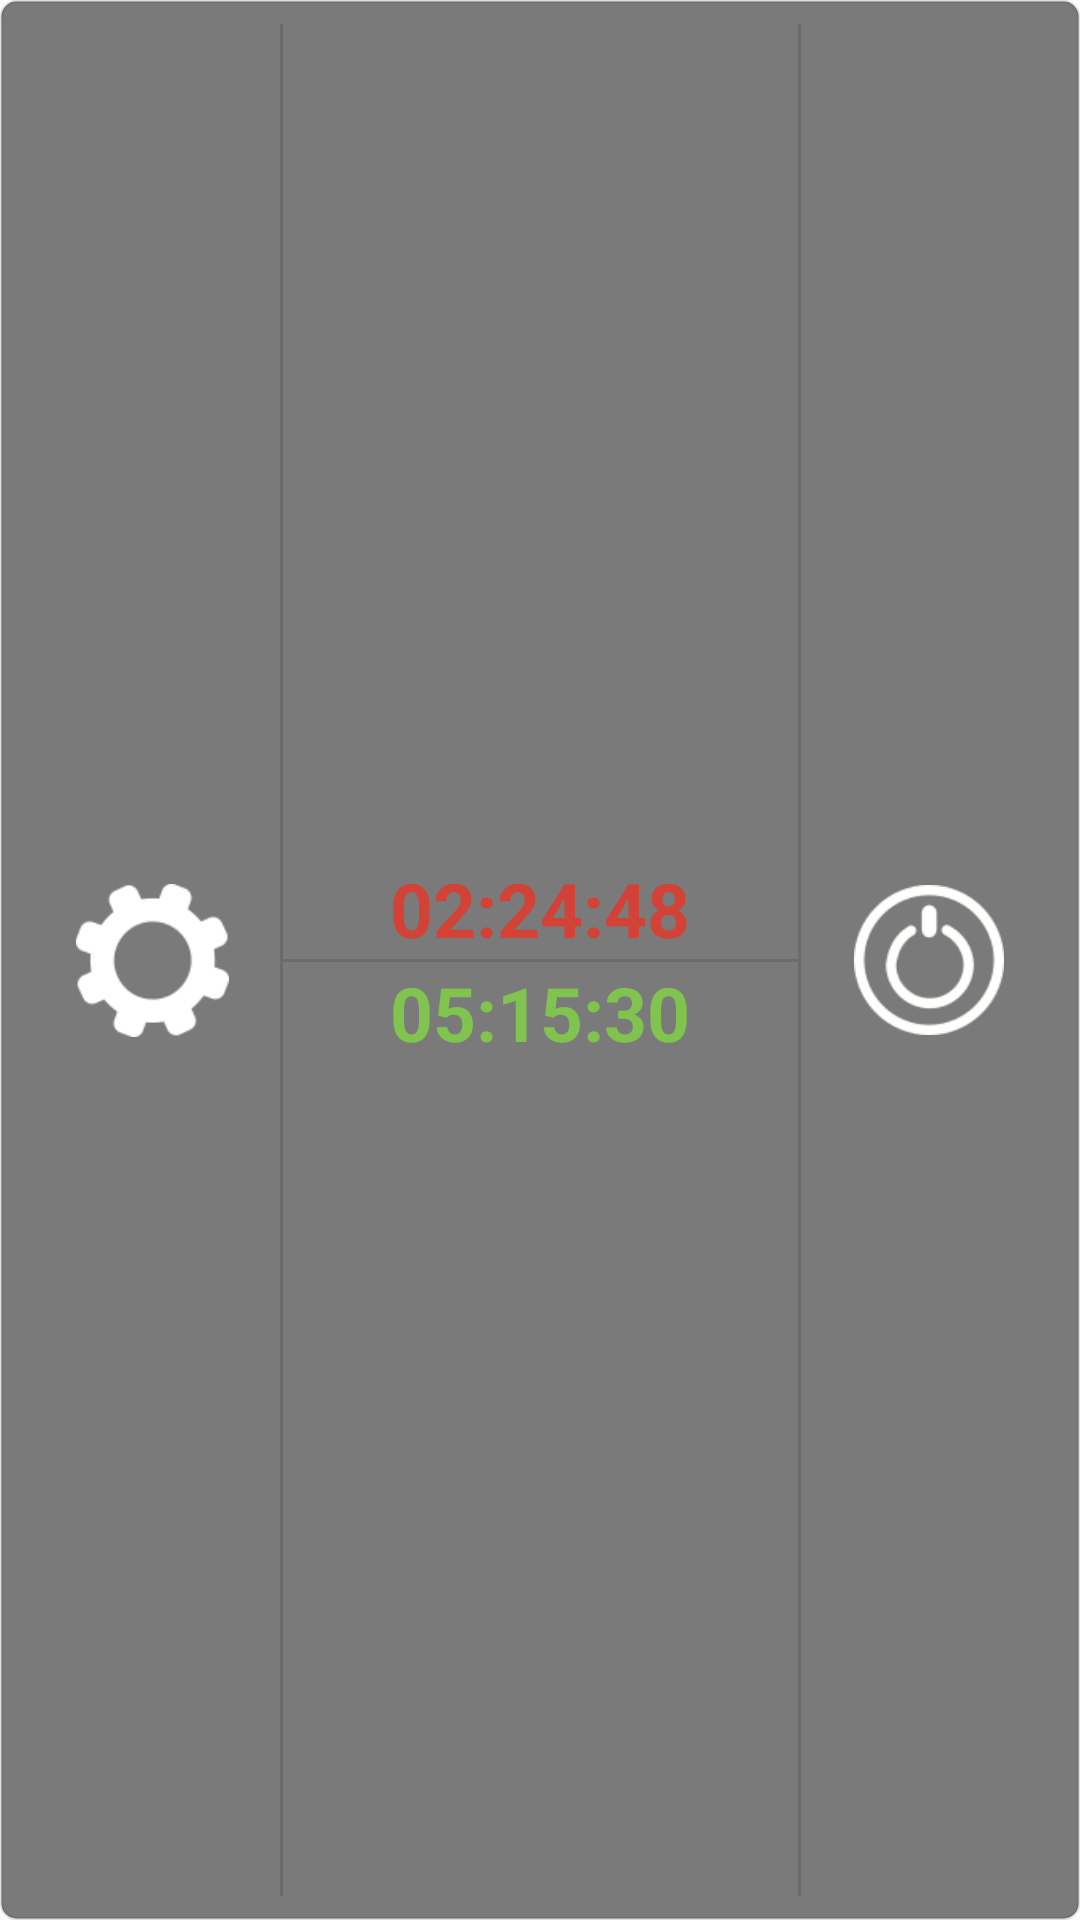

Layout XML and referenced resources for this Android screen:
<!-- AndroidManifest.xml: application theme AppTheme -->
<!-- res/layout/main_widget.xml -->
<LinearLayout xmlns:android="http://schemas.android.com/apk/res/android"
    android:layout_width="match_parent"
    android:layout_height="match_parent"
    xmlns:app="http://schemas.android.com/apk/res-auto"
    android:background="@drawable/backgroundshape"
    android:orientation="horizontal"
    android:clipChildren="false"
    android:padding="@dimen/widget_margin"
    android:divider="?android:dividerVertical"
    android:showDividers="middle"
    >





    <LinearLayout
        android:layout_width="match_parent"
        android:layout_height="match_parent"
        android:layout_weight="1.5"
        android:orientation="vertical"
        android:layout_gravity="center"

        >


        <ImageButton
            android:id="@+id/minus_button"
            android:layout_width="match_parent"
            android:layout_height="match_parent"
            android:layout_weight="1"
            android:src="@drawable/button_settings_selector"
            android:background="@android:color/transparent"
            />


    </LinearLayout>

    

    <LinearLayout
        android:layout_width="match_parent"
        android:layout_height="match_parent"
        android:layout_weight="1"
        android:orientation="vertical"
        android:layout_gravity="center"
        android:divider="?android:dividerHorizontal"
        android:showDividers="middle"
        >


            <TextView
                android:id="@+id/off_text"
                android:gravity="bottom|center"
                android:layout_width="match_parent"
                android:layout_height="match_parent"
                android:text="02:24:48"
                android:textSize="25sp"
                android:textColor="@color/colorRed"
                android:textStyle="bold"
                android:layout_weight="1"

                />


         mö<TextView
            android:id="@+id/on_text"
            android:gravity="center|top"
            android:layout_width="match_parent"
            android:layout_height="match_parent"
            android:text="05:15:30"
            android:textColor="@color/colorGreen"
            android:textStyle="bold"
            android:textSize="25sp"
            android:layout_weight="1"
            />



    </LinearLayout>



    <LinearLayout
        android:layout_width="match_parent"
        android:layout_height="match_parent"
        android:layout_weight="1.5"
        android:layout_gravity="center"
        android:orientation="vertical"
        >



        <ImageButton
            android:id="@+id/start_stop_button"
            android:layout_width="match_parent"
            android:layout_height="match_parent"
            android:layout_weight="1"
            android:src="@drawable/button_start_stop_selector"
            android:background="@android:color/transparent"
            />



    </LinearLayout>

</LinearLayout>
<!-- resources referenced by this layout -->
<resources>
  <color name="colorGreen">#80C34F</color>
  <color name="colorRed">#D34237</color>
  <dimen name="widget_margin">8dp</dimen>
  <!-- drawable backgroundshape (drawable) -->
  <?xml version="1.0" encoding="utf-8"?>
  <shape xmlns:android="http://schemas.android.com/apk/res/android"
      android:shape="rectangle"
      android:visible="true">
  
      <corners android:radius="5dip" />
      <solid android:color="#96212121"/>
      <stroke
          android:color="#1e000000"
          android:width="1dip" />
  </shape>
  <!-- drawable button_settings_selector (drawable) -->
  <?xml version="1.0" encoding="utf-8"?>
  <selector xmlns:android="http://schemas.android.com/apk/res/android">
      <item android:state_pressed="true"
          android:drawable="@drawable/button_settings_inv"/>
      <item android:state_focused="true"
          android:drawable="@drawable/button_settings"/>
      <item android:drawable="@drawable/button_settings"/>
  </selector>
  <!-- drawable button_start_stop_selector (drawable) -->
  <?xml version="1.0" encoding="utf-8"?>
  <selector xmlns:android="http://schemas.android.com/apk/res/android">
  
  
  
  
  
  
  
  
      <item android:state_pressed="true"
          android:drawable="@drawable/ic_stop_button_9696_white"
          />
  
  
  
      <item android:state_pressed="false"
          android:drawable="@drawable/ic_startbutton_96_96_white"
          />
  
  
  </selector>
  <style name="AppTheme" parent="Theme.AppCompat.Light.DarkActionBar">
          
          <item name="colorPrimary">@color/colorPrimary</item>
          <item name="colorPrimaryDark">@color/colorPrimaryDark</item>
          <item name="colorAccent">@color/colorAccent</item>
      </style>
  <!-- drawable button_settings_inv (drawable) -->
  <?xml version="1.0" encoding="UTF-8"?>
  <layer-list xmlns:android="http://schemas.android.com/apk/res/android" >
      <item
          android:top="5dp"
          android:end="5dp"
          android:right="5dp"
          android:bottom="5dp"
          android:left="5dp"
          >
          <shape android:shape="rectangle">
              <solid android:color="@color/colorBackgroundGray2"/>
              <corners android:radius="4dp"/>
              <padding android:left="1dp"
                  android:top="0dp"
                  android:right="0dp"
                  android:bottom="0dp" />
          </shape>
      </item>
      <item android:bottom="5dp"
          android:top="5dp"
          android:left="5dp"
          android:right="5dp"
          android:drawable="@drawable/ic_settingsbutton"
          >
      </item>
  </layer-list>
  <!-- drawable button_settings (drawable) -->
  <?xml version="1.0" encoding="UTF-8"?>
  <layer-list xmlns:android="http://schemas.android.com/apk/res/android" >
      <item>
          <shape android:shape="rectangle">
              <solid android:color="@android:color/transparent"/>
              <corners android:radius="4dp"/>
          </shape>
      </item>
      <item android:bottom="5dp"
          android:drawable="@drawable/ic_settingsbutton"
          android:top="5dp"
          android:left="5dp"
          android:right="5dp"
          >
      </item>
  </layer-list>
  <!-- drawable ic_stop_button_9696_white: png bitmap (drawable-hdpi, 3699 bytes) -->
  <!-- drawable ic_startbutton_96_96_white: png bitmap (drawable-hdpi, 5308 bytes) -->
  <color name="colorPrimary">#3F51B5</color>
  <color name="colorPrimaryDark">#303F9F</color>
  <color name="colorAccent">#FF4081</color>
  <color name="colorBackgroundGray2">#96212121</color>
  <!-- drawable ic_settingsbutton: png bitmap (drawable-hdpi, 2316 bytes) -->
</resources>
